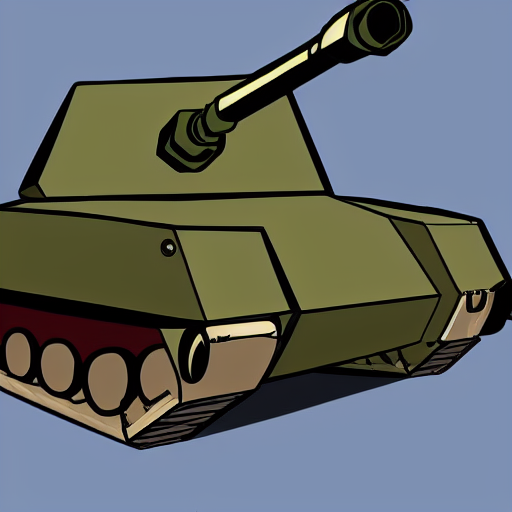
Generation parameters embedded in this image by AUTOMATIC1111 Stable Diffusion web UI or a fork of it (Forge, ...) (PNG 'parameters' text chunk):
tank with big gun cartoon style
Steps: 126, Sampler: Euler a, CFG scale: 7, Seed: 2436701404, Size: 512x512, Model hash: 06c50424